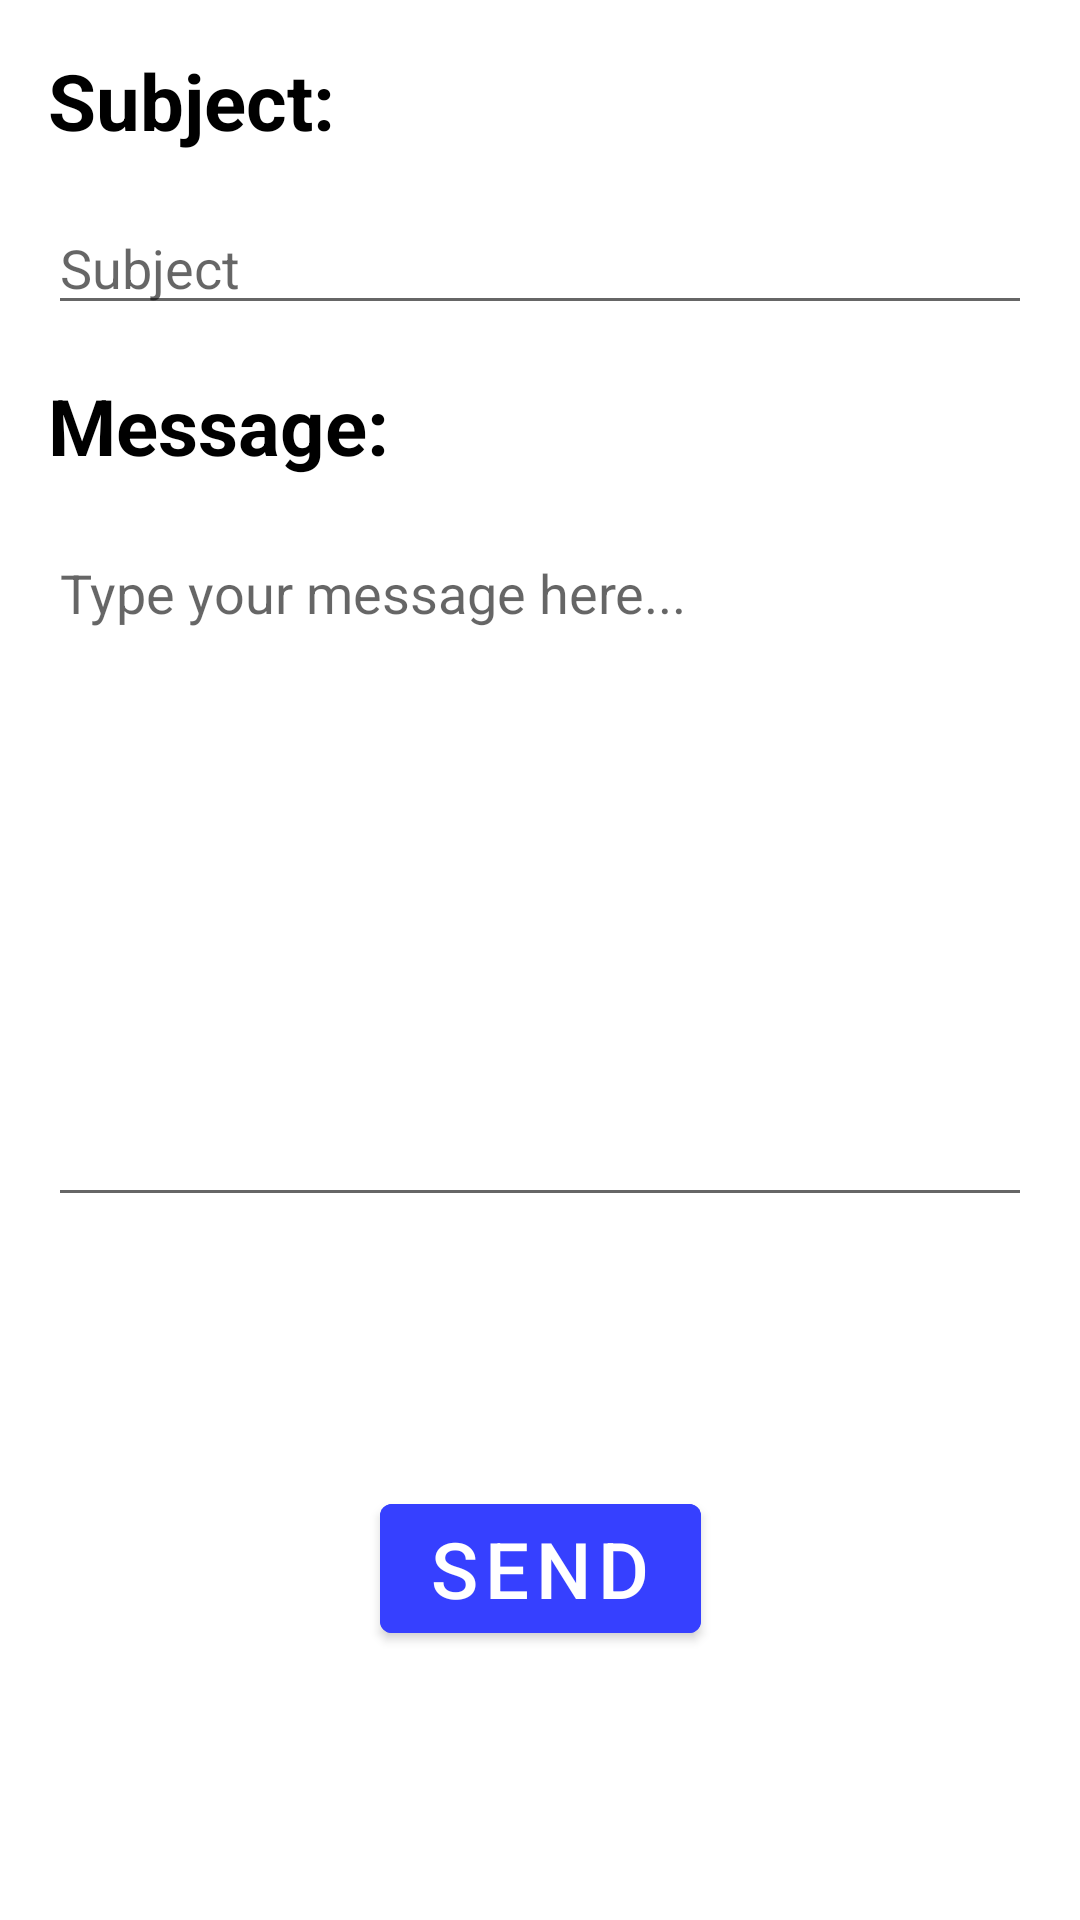

The Android layout XML behind this screen, and the referenced resources:
<!-- AndroidManifest.xml: application theme Theme.FoodBank -->
<!-- res/layout/activity_send_email_application.xml -->
<?xml version="1.0" encoding="utf-8"?>
<androidx.constraintlayout.widget.ConstraintLayout
    android:layout_width="match_parent"
    android:layout_height="match_parent"
    xmlns:app="http://schemas.android.com/apk/res-auto"
    xmlns:android="http://schemas.android.com/apk/res/android"
    xmlns:tools="http://schemas.android.com/tools">

    <LinearLayout
        android:id="@+id/linearLayout2"
        android:layout_width="match_parent"
        android:layout_height="wrap_content"
        android:orientation="vertical"
        app:layout_constraintTop_toTopOf="parent"
        tools:context=".MainActivity"
        tools:layout_editor_absoluteX="140dp">

        <TextView
            android:layout_width="wrap_content"
            android:layout_height="wrap_content"
            android:layout_margin="16dp"
            android:text="Subject: "
            android:textColor="@color/black"
            android:textSize="26sp"
            android:textStyle="bold" />

        <EditText
            android:id="@+id/subject"
            android:layout_width="match_parent"
            android:layout_height="wrap_content"
            android:layout_marginHorizontal="16dp"
            android:hint="Subject" />

        <TextView
            android:layout_width="wrap_content"
            android:layout_height="wrap_content"
            android:layout_margin="16dp"
            android:text="Message: "
            android:textColor="@color/black"
            android:textSize="26sp"
            android:textStyle="bold" />

        <EditText
            android:id="@+id/message"
            android:layout_width="match_parent"
            android:layout_height="wrap_content"
            android:layout_marginHorizontal="16dp"
            android:gravity="start"
            android:hint="Type your message here..."
            android:lines="10" />

    </LinearLayout>

    <Button
        android:id="@+id/btn_send"
        android:layout_width="wrap_content"
        android:layout_height="wrap_content"
        android:text="Send"
        android:textSize="26dp"
        android:backgroundTint="#3640FF"
        app:layout_constraintBottom_toBottomOf="parent"
        app:layout_constraintEnd_toEndOf="parent"
        app:layout_constraintStart_toStartOf="parent"
        app:layout_constraintTop_toBottomOf="@+id/linearLayout2" />

</androidx.constraintlayout.widget.ConstraintLayout>
<!-- resources referenced by this layout -->
<resources>
  <color name="black">#FF000000</color>
  <style name="Theme.FoodBank" parent="Theme.MaterialComponents.DayNight.DarkActionBar">
          
          <item name="colorPrimary">@color/purple_500</item>
          <item name="colorPrimaryVariant">@color/purple_700</item>
          <item name="colorOnPrimary">@color/white</item>
          
          <item name="colorSecondary">@color/teal_200</item>
          <item name="colorSecondaryVariant">@color/teal_700</item>
          <item name="colorOnSecondary">@color/black</item>
          
          <item name="android:statusBarColor" tools:targetApi="l">?attr/colorPrimaryVariant</item>
          
      </style>
  <color name="purple_500">#FF6200EE</color>
  <color name="purple_700">#FF3700B3</color>
  <color name="white">#FFFFFFFF</color>
  <color name="teal_200">#FF03DAC5</color>
  <color name="teal_700">#FF018786</color>
</resources>
